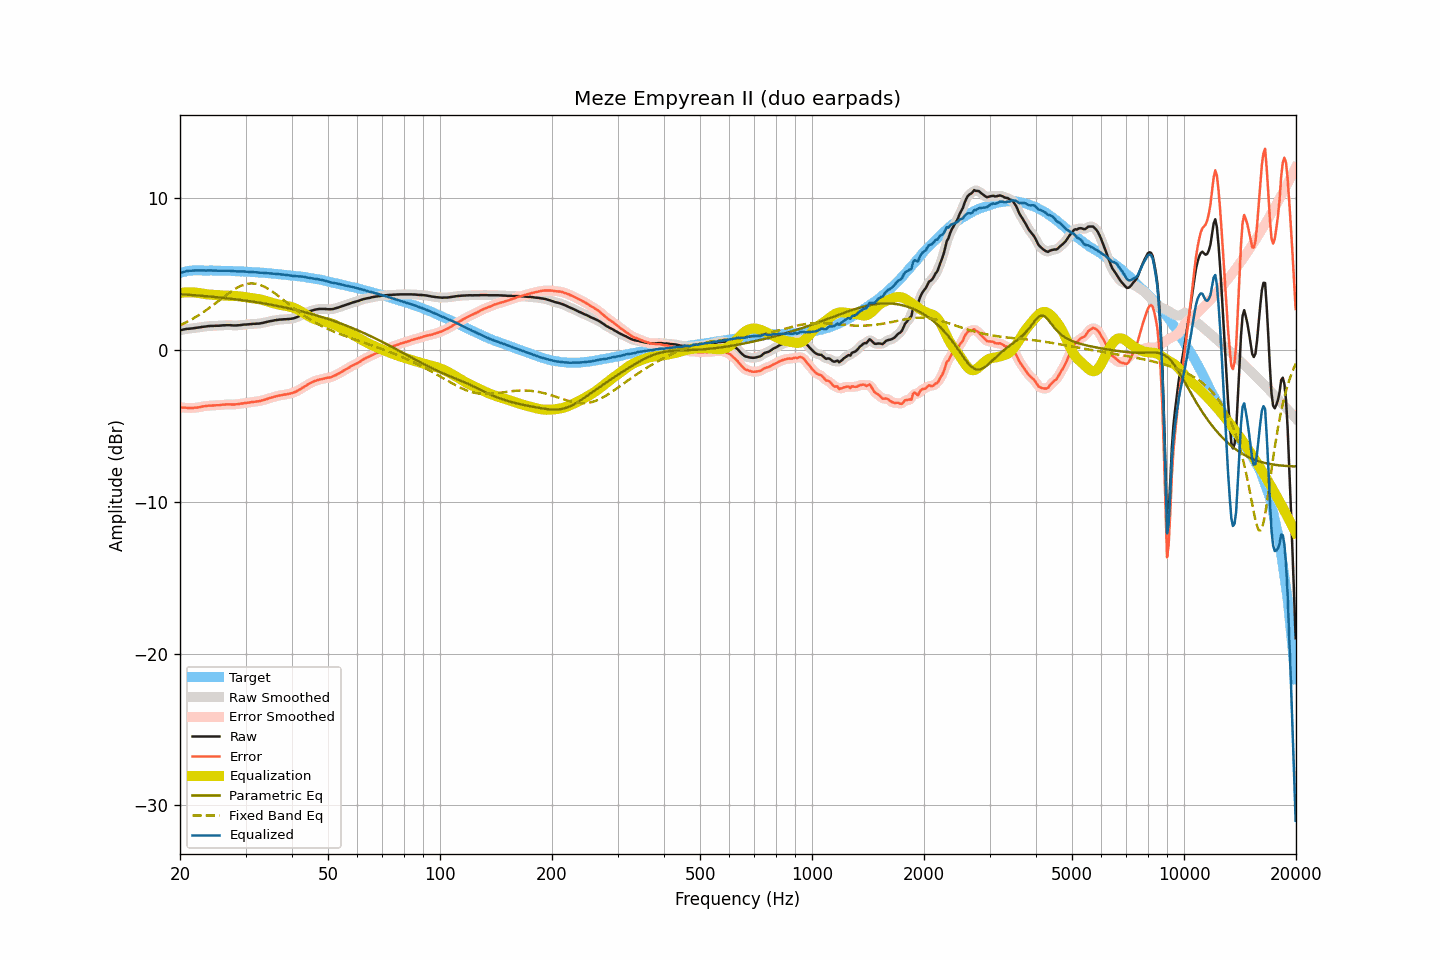

Values plotted in this chart, from the file beside it:
frequency, raw, smoothed, error, error_smoothed, equalization, parametric_eq, fixed_band_eq, equalized_raw, equalized_smoothed, target
20.00, 1.31, 1.30, -3.78, -3.78, 3.77, 3.69, 1.64, 5.07, 5.07, 5.08
20.20, 1.33, 1.33, -3.79, -3.78, 3.78, 3.68, 1.68, 5.11, 5.11, 5.11
20.40, 1.36, 1.35, -3.79, -3.79, 3.79, 3.67, 1.73, 5.15, 5.15, 5.14
20.61, 1.38, 1.38, -3.79, -3.79, 3.80, 3.67, 1.79, 5.18, 5.18, 5.16
20.81, 1.40, 1.39, -3.80, -3.80, 3.81, 3.66, 1.84, 5.20, 5.20, 5.19
21.02, 1.41, 1.41, -3.82, -3.81, 3.81, 3.65, 1.90, 5.22, 5.22, 5.22
21.23, 1.42, 1.42, -3.82, -3.82, 3.81, 3.64, 1.95, 5.23, 5.23, 5.23
21.44, 1.43, 1.43, -3.82, -3.82, 3.81, 3.64, 2.01, 5.24, 5.24, 5.24
21.66, 1.44, 1.44, -3.81, -3.81, 3.81, 3.63, 2.07, 5.24, 5.24, 5.25
21.87, 1.46, 1.45, -3.79, -3.80, 3.80, 3.62, 2.13, 5.26, 5.25, 5.25
22.09, 1.47, 1.47, -3.79, -3.79, 3.79, 3.61, 2.20, 5.25, 5.26, 5.26
22.31, 1.49, 1.48, -3.77, -3.78, 3.77, 3.60, 2.26, 5.26, 5.26, 5.26
22.54, 1.50, 1.50, -3.76, -3.76, 3.76, 3.59, 2.33, 5.25, 5.26, 5.26
22.76, 1.52, 1.52, -3.74, -3.74, 3.74, 3.58, 2.40, 5.25, 5.25, 5.26
22.99, 1.54, 1.53, -3.71, -3.72, 3.72, 3.58, 2.47, 5.26, 5.25, 5.25
23.22, 1.55, 1.55, -3.70, -3.70, 3.70, 3.57, 2.54, 5.25, 5.25, 5.25
23.45, 1.56, 1.56, -3.69, -3.68, 3.69, 3.56, 2.61, 5.24, 5.25, 5.25
23.69, 1.58, 1.57, -3.67, -3.67, 3.68, 3.55, 2.69, 5.25, 5.25, 5.24
23.92, 1.59, 1.59, -3.66, -3.66, 3.67, 3.54, 2.76, 5.25, 5.25, 5.24
24.16, 1.60, 1.59, -3.66, -3.66, 3.66, 3.53, 2.84, 5.25, 5.25, 5.25
24.40, 1.60, 1.60, -3.66, -3.65, 3.65, 3.52, 2.92, 5.25, 5.25, 5.25
24.65, 1.60, 1.60, -3.65, -3.65, 3.64, 3.51, 3.00, 5.24, 5.24, 5.24
24.89, 1.61, 1.60, -3.63, -3.64, 3.64, 3.50, 3.08, 5.24, 5.24, 5.24
25.14, 1.61, 1.60, -3.63, -3.63, 3.63, 3.49, 3.16, 5.24, 5.24, 5.24
25.39, 1.61, 1.61, -3.63, -3.63, 3.62, 3.48, 3.25, 5.23, 5.23, 5.24
25.65, 1.62, 1.62, -3.62, -3.62, 3.61, 3.47, 3.33, 5.23, 5.23, 5.24
25.91, 1.63, 1.62, -3.60, -3.61, 3.60, 3.45, 3.41, 5.23, 5.23, 5.23
26.16, 1.64, 1.63, -3.59, -3.59, 3.60, 3.44, 3.49, 5.23, 5.23, 5.22
26.43, 1.64, 1.64, -3.59, -3.58, 3.59, 3.43, 3.57, 5.23, 5.23, 5.22
26.69, 1.65, 1.64, -3.58, -3.58, 3.59, 3.42, 3.65, 5.23, 5.23, 5.22
26.96, 1.65, 1.65, -3.58, -3.58, 3.58, 3.41, 3.73, 5.23, 5.23, 5.22
27.23, 1.65, 1.64, -3.57, -3.58, 3.58, 3.40, 3.80, 5.23, 5.22, 5.22
27.50, 1.64, 1.64, -3.58, -3.58, 3.58, 3.38, 3.88, 5.21, 5.21, 5.22
27.77, 1.63, 1.63, -3.58, -3.58, 3.58, 3.37, 3.95, 5.20, 5.20, 5.21
28.05, 1.63, 1.62, -3.58, -3.58, 3.57, 3.36, 4.01, 5.20, 5.20, 5.21
28.33, 1.63, 1.63, -3.57, -3.57, 3.56, 3.34, 4.08, 5.19, 5.19, 5.19
28.62, 1.64, 1.63, -3.56, -3.56, 3.55, 3.33, 4.14, 5.19, 5.19, 5.19
28.90, 1.65, 1.65, -3.55, -3.54, 3.54, 3.32, 4.19, 5.19, 5.19, 5.19
29.19, 1.66, 1.66, -3.52, -3.53, 3.53, 3.30, 4.24, 5.19, 5.19, 5.18
29.48, 1.68, 1.67, -3.51, -3.51, 3.51, 3.29, 4.28, 5.19, 5.19, 5.19
29.78, 1.69, 1.68, -3.49, -3.50, 3.50, 3.27, 4.32, 5.18, 5.18, 5.18
30.08, 1.69, 1.69, -3.49, -3.48, 3.48, 3.26, 4.34, 5.17, 5.17, 5.17
30.38, 1.70, 1.70, -3.47, -3.47, 3.47, 3.24, 4.37, 5.16, 5.16, 5.16
30.68, 1.71, 1.70, -3.45, -3.45, 3.45, 3.23, 4.38, 5.16, 5.16, 5.16
30.99, 1.72, 1.72, -3.43, -3.44, 3.44, 3.21, 4.39, 5.15, 5.15, 5.15
31.30, 1.73, 1.72, -3.42, -3.42, 3.42, 3.20, 4.39, 5.15, 5.15, 5.15
31.61, 1.74, 1.73, -3.41, -3.41, 3.41, 3.18, 4.39, 5.15, 5.14, 5.14
31.93, 1.74, 1.74, -3.40, -3.39, 3.40, 3.17, 4.37, 5.13, 5.13, 5.13
32.24, 1.75, 1.74, -3.37, -3.38, 3.38, 3.15, 4.36, 5.12, 5.12, 5.12
32.57, 1.75, 1.75, -3.37, -3.36, 3.36, 3.13, 4.33, 5.11, 5.11, 5.12
32.89, 1.77, 1.76, -3.35, -3.35, 3.34, 3.12, 4.29, 5.10, 5.10, 5.11
33.22, 1.79, 1.78, -3.32, -3.32, 3.31, 3.10, 4.25, 5.10, 5.10, 5.10
33.55, 1.81, 1.81, -3.29, -3.29, 3.29, 3.08, 4.21, 5.09, 5.09, 5.10
33.89, 1.84, 1.83, -3.25, -3.26, 3.26, 3.06, 4.15, 5.09, 5.09, 5.09
34.23, 1.86, 1.86, -3.23, -3.22, 3.22, 3.04, 4.09, 5.08, 5.08, 5.08
34.57, 1.89, 1.88, -3.18, -3.19, 3.19, 3.02, 4.03, 5.08, 5.07, 5.07
34.92, 1.91, 1.90, -3.15, -3.16, 3.16, 3.01, 3.97, 5.06, 5.06, 5.06
35.27, 1.93, 1.93, -3.13, -3.12, 3.12, 2.99, 3.89, 5.05, 5.05, 5.05
35.62, 1.95, 1.95, -3.09, -3.09, 3.09, 2.97, 3.82, 5.04, 5.04, 5.04
35.97, 1.97, 1.97, -3.06, -3.06, 3.06, 2.95, 3.74, 5.03, 5.03, 5.03
... 635 more rows
